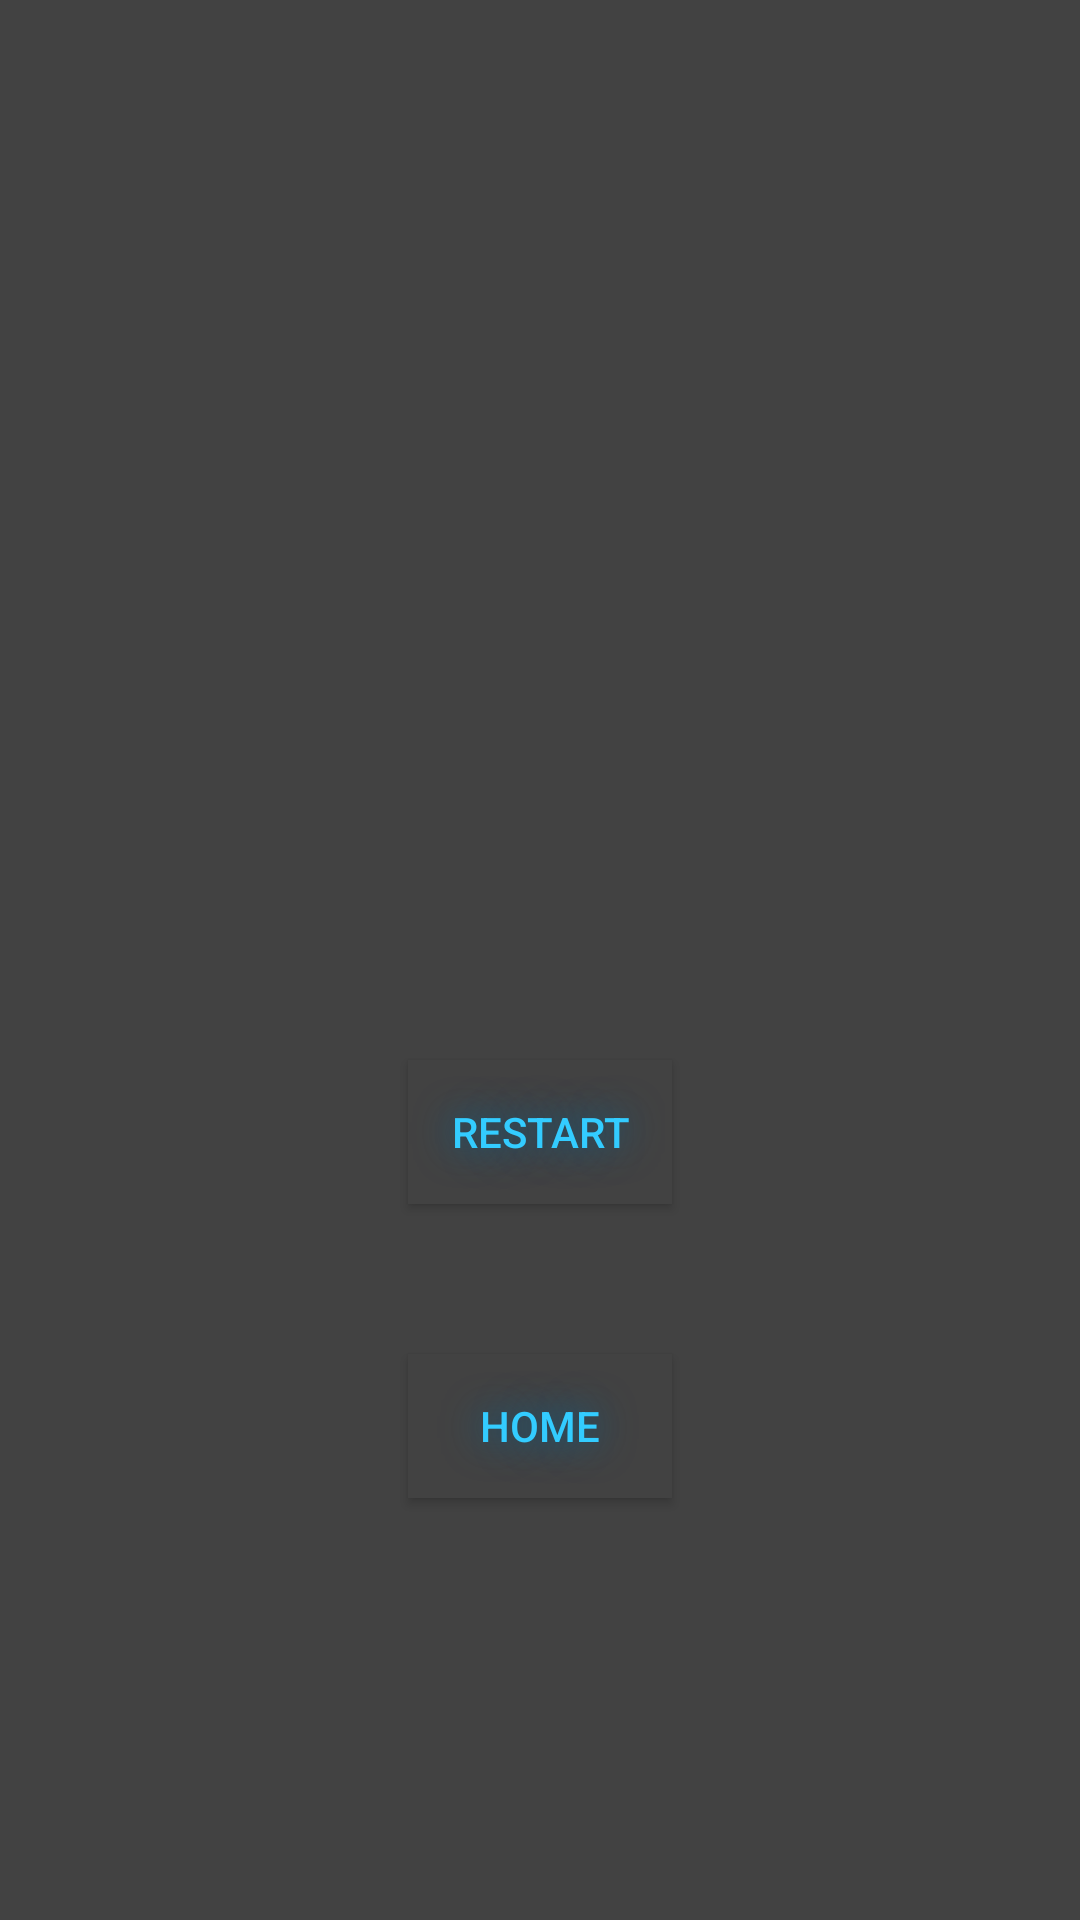

Write the Android layout XML for this screen, with the resource values it uses.
<!-- AndroidManifest.xml: application theme Theme.AppCompat.NoActionBar -->
<!-- res/layout/activity_game_over.xml -->
<?xml version="1.0" encoding="utf-8"?>
<androidx.constraintlayout.widget.ConstraintLayout xmlns:android="http://schemas.android.com/apk/res/android"
    xmlns:app="http://schemas.android.com/apk/res-auto"
    xmlns:tools="http://schemas.android.com/tools"
    android:layout_width="match_parent"
    android:layout_height="match_parent"
    android:background="@color/cardview_dark_background"
    tools:context=".pWon">

    <TextView
        android:id="@+id/resultText"
        android:layout_width="wrap_content"
        android:layout_height="wrap_content"
        android:layout_marginBottom="200dp"
        android:shadowColor="@color/purple_shadow"
        android:shadowRadius="32"
        android:textAlignment="center"
        android:textColor="@color/purple_text"

        android:textSize="50sp"
        app:layout_constraintBottom_toBottomOf="parent"
        app:layout_constraintEnd_toEndOf="parent"
        app:layout_constraintStart_toStartOf="parent"
        app:layout_constraintTop_toTopOf="parent" />

    <Button
        android:id="@+id/restartBtn"
        android:layout_width="wrap_content"
        android:layout_height="wrap_content"
        android:layout_marginTop="100dp"
        android:background="@color/cardview_dark_background"
        android:shadowColor="@color/blue_shadow"
        android:shadowRadius="32"
        android:text="@string/restart"
        android:textColor="@color/blue_text"
        app:layout_constraintEnd_toEndOf="@+id/resultText"
        app:layout_constraintStart_toStartOf="@+id/resultText"
        app:layout_constraintTop_toBottomOf="@+id/resultText" />

    <Button
        android:id="@+id/homeBtn"
        android:layout_width="wrap_content"
        android:layout_height="wrap_content"
        android:layout_marginTop="50dp"
        android:background="@color/cardview_dark_background"
        android:shadowColor="@color/blue_shadow"
        android:shadowRadius="32"
        android:text="@string/home"
        android:textColor="@color/blue_text"
        app:layout_constraintEnd_toEndOf="@+id/restartBtn"
        app:layout_constraintStart_toStartOf="@+id/restartBtn"
        app:layout_constraintTop_toBottomOf="@+id/restartBtn" />

</androidx.constraintlayout.widget.ConstraintLayout>
<!-- resources referenced by this layout -->
<resources>
  <color name="blue_shadow">#006699</color>
  <color name="blue_text">#33ccff</color>
  <color name="purple_shadow">#9933ff</color>
  <color name="purple_text"> #cc99ff</color>
  <string name="home">HOME</string>
  <string name="restart">Restart</string>
</resources>
